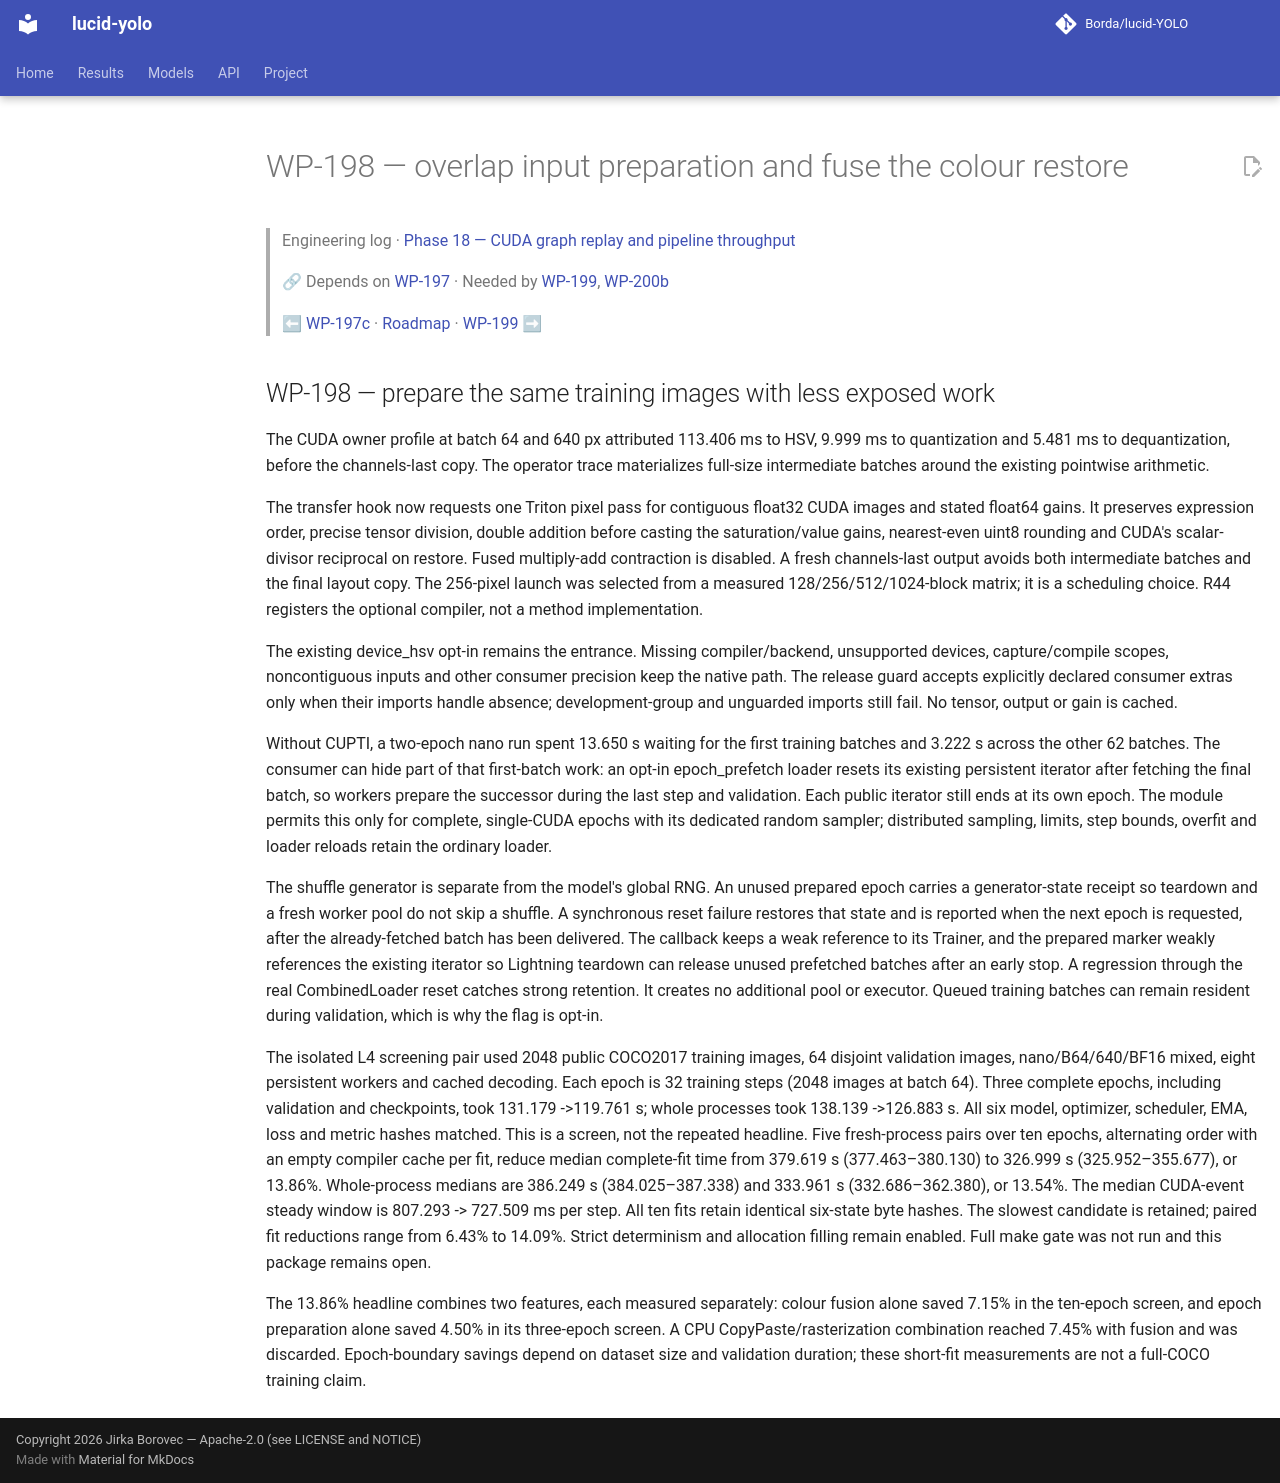

repository: Borda/lucid-YOLO · page: work_packages/wp-198/index.html · generator: mkdocs

# WP-198 — overlap input preparation and fuse the colour restore

> Engineering log · [Phase 18 — CUDA graph replay and pipeline throughput](../engineering/phase-18-cuda-replay-throughput.md)
>
> 🔗 Depends on [WP-197](../work_packages/wp-197.md) · Needed by [WP-199](../work_packages/wp-199.md), [WP-200b](../work_packages/wp-200b.md)
>
> ⬅ [WP-197c](../work_packages/wp-197c.md) · [Roadmap](../ROADMAP.md) · [WP-199](../work_packages/wp-199.md) ➡

<!-- --8<-- [start:engineering] -->

## WP-198 — prepare the same training images with less exposed work

<a id="wp-198"></a>

The CUDA owner profile at batch 64 and 640 px attributed 113.406 ms to HSV, 9.999 ms to quantization and 5.481 ms to dequantization, before the channels-last copy. The operator trace materializes full-size intermediate batches around the existing pointwise arithmetic.

The transfer hook now requests one Triton pixel pass for contiguous float32 CUDA images and stated float64 gains. It preserves expression order, precise tensor division, double addition before casting the saturation/value gains, nearest-even uint8 rounding and CUDA's scalar-divisor reciprocal on restore. Fused multiply-add contraction is disabled. A fresh channels-last output avoids both intermediate batches and the final layout copy. The 256-pixel launch was selected from a measured 128/256/512/1024-block matrix; it is a scheduling choice. R44 registers the optional compiler, not a method implementation.

The existing device_hsv opt-in remains the entrance. Missing compiler/backend, unsupported devices, capture/compile scopes, noncontiguous inputs and other consumer precision keep the native path. The release guard accepts explicitly declared consumer extras only when their imports handle absence; development-group and unguarded imports still fail. No tensor, output or gain is cached.

Without CUPTI, a two-epoch nano run spent 13.650 s waiting for the first training batches and 3.222 s across the other 62 batches. The consumer can hide part of that first-batch work: an opt-in epoch_prefetch loader resets its existing persistent iterator after fetching the final batch, so workers prepare the successor during the last step and validation. Each public iterator still ends at its own epoch. The module permits this only for complete, single-CUDA epochs with its dedicated random sampler; distributed sampling, limits, step bounds, overfit and loader reloads retain the ordinary loader.

The shuffle generator is separate from the model's global RNG. An unused prepared epoch carries a generator-state receipt so teardown and a fresh worker pool do not skip a shuffle. A synchronous reset failure restores that state and is reported when the next epoch is requested, after the already-fetched batch has been delivered. The callback keeps a weak reference to its Trainer, and the prepared marker weakly references the existing iterator so Lightning teardown can release unused prefetched batches after an early stop. A regression through the real CombinedLoader reset catches strong retention. It creates no additional pool or executor. Queued training batches can remain resident during validation, which is why the flag is opt-in.

The isolated L4 screening pair used 2048 public COCO2017 training images, 64 disjoint validation images, nano/B64/640/BF16 mixed, eight persistent workers and cached decoding. Each epoch is 32 training steps (2048 images at batch 64). Three complete epochs, including validation and checkpoints, took 131.179 ->119.761 s; whole processes took 138.139 ->126.883 s. All six model, optimizer, scheduler, EMA, loss and metric hashes matched. This is a screen, not the repeated headline. Five fresh-process pairs over ten epochs, alternating order with an empty compiler cache per fit, reduce median complete-fit time from 379.619 s (377.463–380.130) to 326.999 s (325.952–355.677), or 13.86%. Whole-process medians are 386.249 s (384.025–387.338) and 333.961 s (332.686–362.380), or 13.54%. The median CUDA-event steady window is 807.293 -> 727.509 ms per step. All ten fits retain identical six-state byte hashes. The slowest candidate is retained; paired fit reductions range from 6.43% to 14.09%. Strict determinism and allocation filling remain enabled. Full make gate was not run and this package remains open.

The 13.86% headline combines two features, each measured separately: colour fusion alone saved 7.15% in the ten-epoch screen, and epoch preparation alone saved 4.50% in its three-epoch screen. A CPU CopyPaste/rasterization combination reached 7.45% with fusion and was discarded. Epoch-boundary savings depend on dataset size and validation duration; these short-fit measurements are not a full-COCO training claim.

<!-- --8<-- [end:engineering] -->
